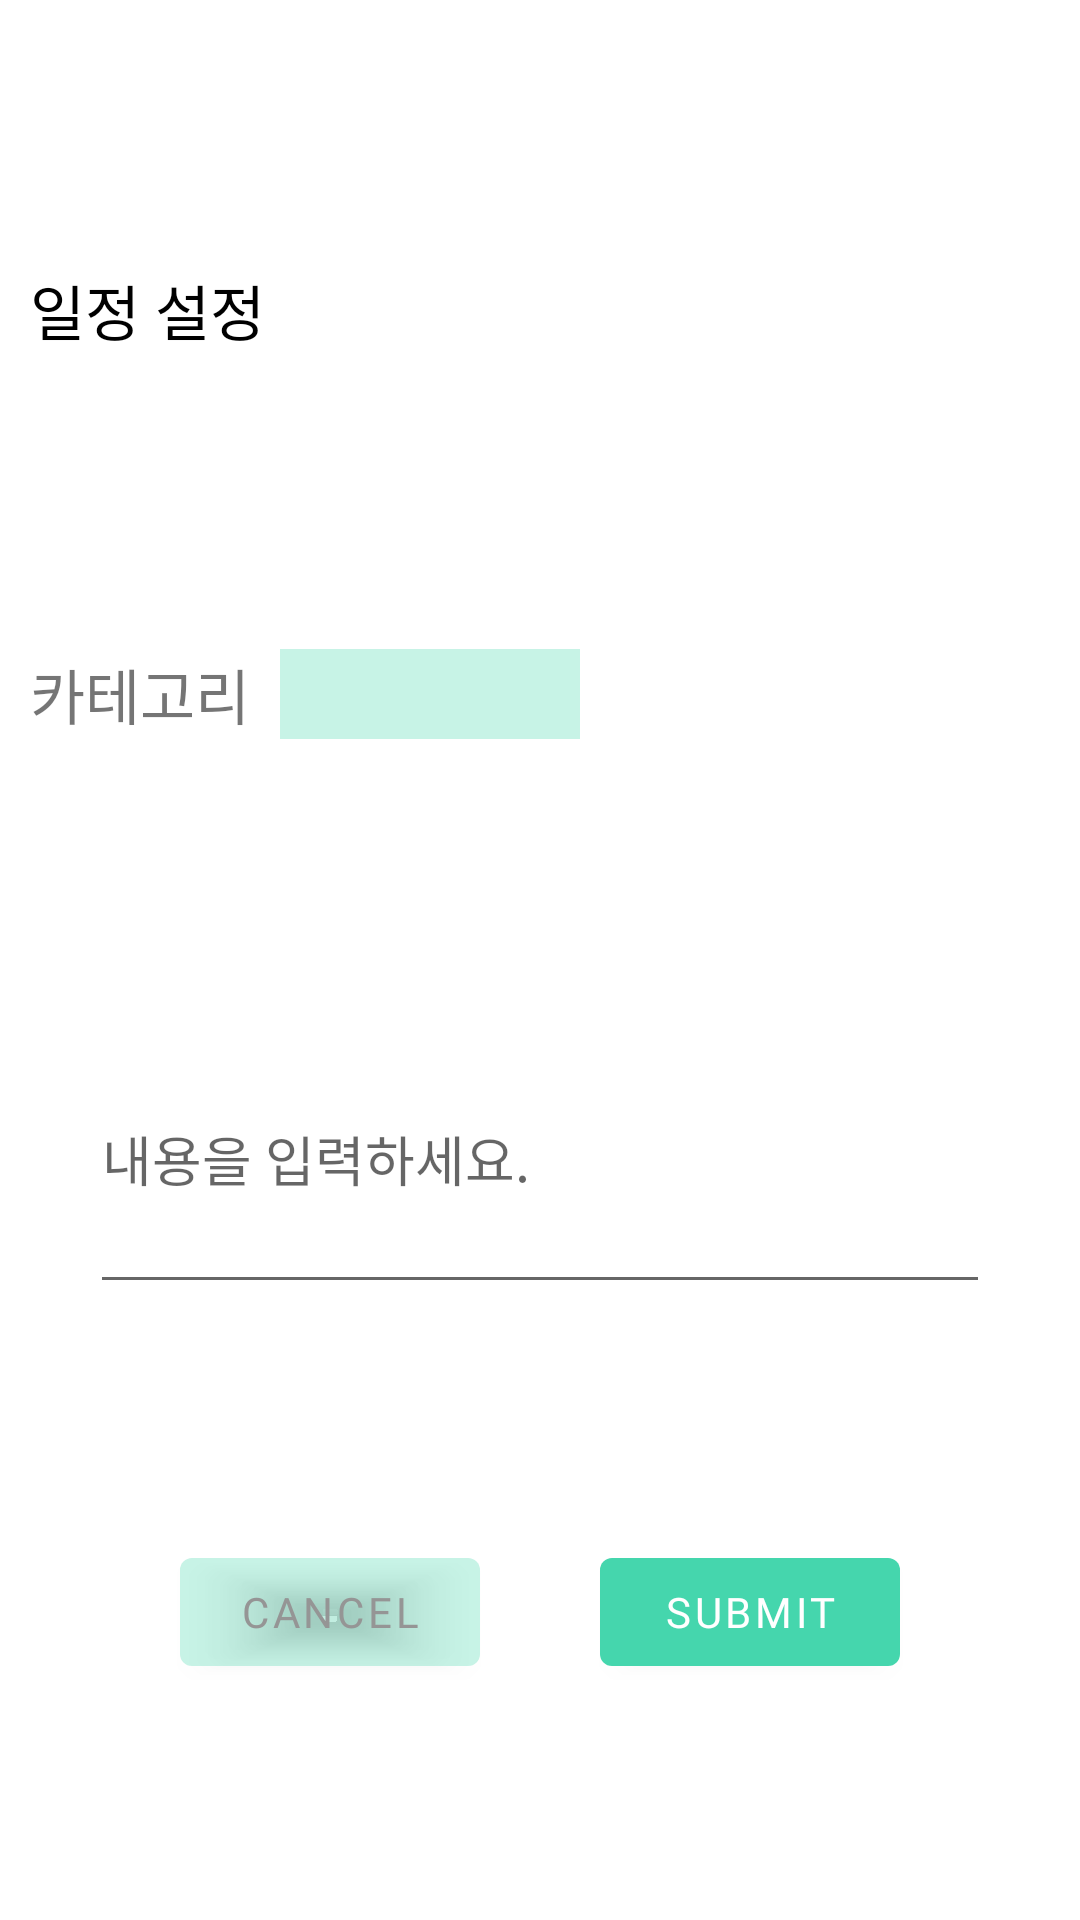

Layout XML and referenced resources for this Android screen:
<!-- AndroidManifest.xml: application theme Theme.Swp_challenge -->
<!-- res/layout/activity_popup2.xml -->
<?xml version="1.0" encoding="utf-8"?>
<androidx.constraintlayout.widget.ConstraintLayout xmlns:android="http://schemas.android.com/apk/res/android"
    xmlns:app="http://schemas.android.com/apk/res-auto"
    xmlns:tools="http://schemas.android.com/tools"
    android:layout_width="match_parent"
    android:layout_height="wrap_content"
    android:orientation="horizontal">

    <TextView
        android:id="@+id/textView_titlePlanSet"
        android:layout_width="match_parent"
        android:layout_height="wrap_content"
        android:layout_margin="10dp"
        android:fontFamily="@font/maplestory_bold"
        android:text="일정 설정"
        android:textColor="#000000"
        android:textSize="20sp"
        app:layout_constraintBottom_toTopOf="@+id/linearLayout3"
        app:layout_constraintEnd_toStartOf="@+id/linearLayout3"
        app:layout_constraintStart_toEndOf="@+id/linearLayout3"
        app:layout_constraintTop_toTopOf="parent" />


    <LinearLayout
        android:id="@+id/linearLayout3"
        android:layout_width="match_parent"
        android:layout_height="wrap_content"
        android:orientation="horizontal"
        app:layout_constraintBottom_toTopOf="@+id/content_plan"
        app:layout_constraintEnd_toEndOf="parent"
        app:layout_constraintStart_toStartOf="parent"
        app:layout_constraintTop_toBottomOf="@+id/textView_titlePlanSet">

        <TextView
            android:id="@+id/textView_category"
            android:layout_width="wrap_content"
            android:layout_height="wrap_content"
            android:layout_margin="10dp"
            android:fontFamily="@font/maplestory_bold"
            android:text="카테고리"
            android:textSize="20sp" />

        <Spinner
            android:id="@+id/spinner_categoryItem_plan"
            android:layout_width="100dp"
            android:layout_height="30dp"
            android:layout_gravity="center_vertical"
            android:background="#4D45D6AD" />
        

    </LinearLayout>

    <EditText
        android:id="@+id/content_plan"
        android:layout_width="300dp"
        android:layout_height="100dp"
        android:layout_marginHorizontal="10dp"
        android:layout_marginStart="10dp"
        android:layout_marginLeft="10dp"
        android:layout_marginEnd="10dp"
        android:layout_marginRight="10dp"
        android:fontFamily="@font/maplestory_bold"
        android:hint="내용을 입력하세요."
        android:inputType="text"
        android:maxLength="30"
        app:layout_constraintBottom_toTopOf="@+id/button_cancel_plan"
        app:layout_constraintEnd_toEndOf="parent"
        app:layout_constraintStart_toStartOf="parent"
        app:layout_constraintTop_toBottomOf="@+id/linearLayout3" />

    <Button
        android:id="@+id/button_cancel_plan"
        android:layout_width="100dp"
        android:layout_height="wrap_content"
        android:fontFamily="@font/maplestory_bold"
        android:layout_marginLeft="20dp"
        android:text="CANCEL"
        android:textColor="#959595"
        app:backgroundTint="#4D45D6AD"
        app:layout_constraintBottom_toBottomOf="parent"
        app:layout_constraintEnd_toStartOf="@+id/button_submit_plan"
        app:layout_constraintStart_toStartOf="parent"
        app:layout_constraintTop_toBottomOf="@+id/content_plan" />

    <Button
        android:id="@+id/button_submit_plan"
        android:layout_width="100dp"
        android:layout_height="wrap_content"
        android:fontFamily="@font/maplestory_bold"
        android:layout_marginRight="20dp"
        android:text="SUBMIT"
        app:backgroundTint="#45D6AD"
        app:layout_constraintBottom_toBottomOf="parent"
        app:layout_constraintEnd_toEndOf="parent"
        app:layout_constraintStart_toEndOf="@+id/button_cancel_plan"
        app:layout_constraintTop_toBottomOf="@+id/content_plan" />


</androidx.constraintlayout.widget.ConstraintLayout>
<!-- resources referenced by this layout -->
<resources>
  <style name="Theme.Swp_challenge" parent="Theme.MaterialComponents.DayNight.DarkActionBar">
          
          <item name="colorPrimary">@color/purple_500</item>
          <item name="colorPrimaryVariant">@color/purple_700</item>
          <item name="colorOnPrimary">@color/white</item>
          
          <item name="colorSecondary">@color/teal_200</item>
          <item name="colorSecondaryVariant">@color/teal_700</item>
          <item name="colorOnSecondary">@color/black</item>
  
          
          <item name="android:statusBarColor" tools:targetApi="l">?attr/colorPrimaryVariant</item>
          
          <item name="windowActionBar">false</item>
          <item name="windowNoTitle">true</item>
  
      </style>
  <color name="purple_500">#FF6200EE</color>
  <color name="purple_700">#FF3700B3</color>
  <color name="white">#FFFFFFFF</color>
  <color name="teal_200">#FF03DAC5</color>
  <color name="teal_700">#FF018786</color>
  <color name="black">#FF000000</color>
</resources>
